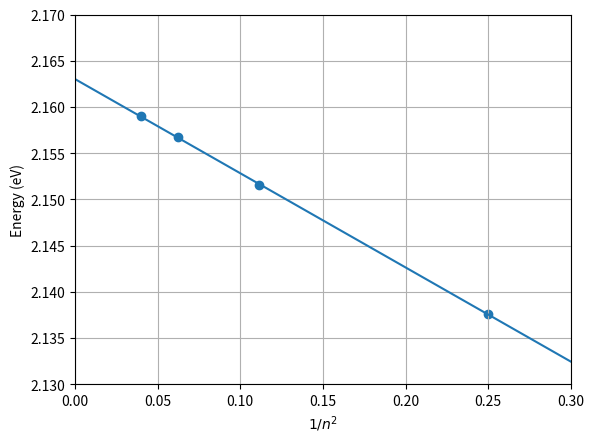

Recreate this plot in Python.
import numpy as np
import matplotlib.pyplot as plt
from scipy.optimize import curve_fit

N = np.array([2, 3, 4, 5])
E = np.array([2.137586, 2.151497, 2.156737, 2.158990])
E_th = np.array([2.1466558270854224,2.1596248120379653,2.1641639567713558,2.1662649323336676])
print(E-E_th)

N_2 = 1/N**2

f = lambda x,R,Eg:Eg-R*x
popt, pcov = curve_fit(f, N_2, E)
R_err = np.sqrt(pcov[0][0])
Eg_err = np.sqrt(pcov[1][1])

print('R:',popt[0], R_err)
print('Eg:',popt[1], Eg_err)

plt.scatter(N_2, E)

X = np.linspace(0, 1)
plt.plot(X, f(X,popt[0],popt[1]))
plt.xlim(0,0.3)
plt.ylim(2.13,2.17)

plt.xlabel(r'$1/n^2$')
plt.ylabel(r'Energy (eV)')
#plt.yscale('log')
plt.grid()
plt.show()